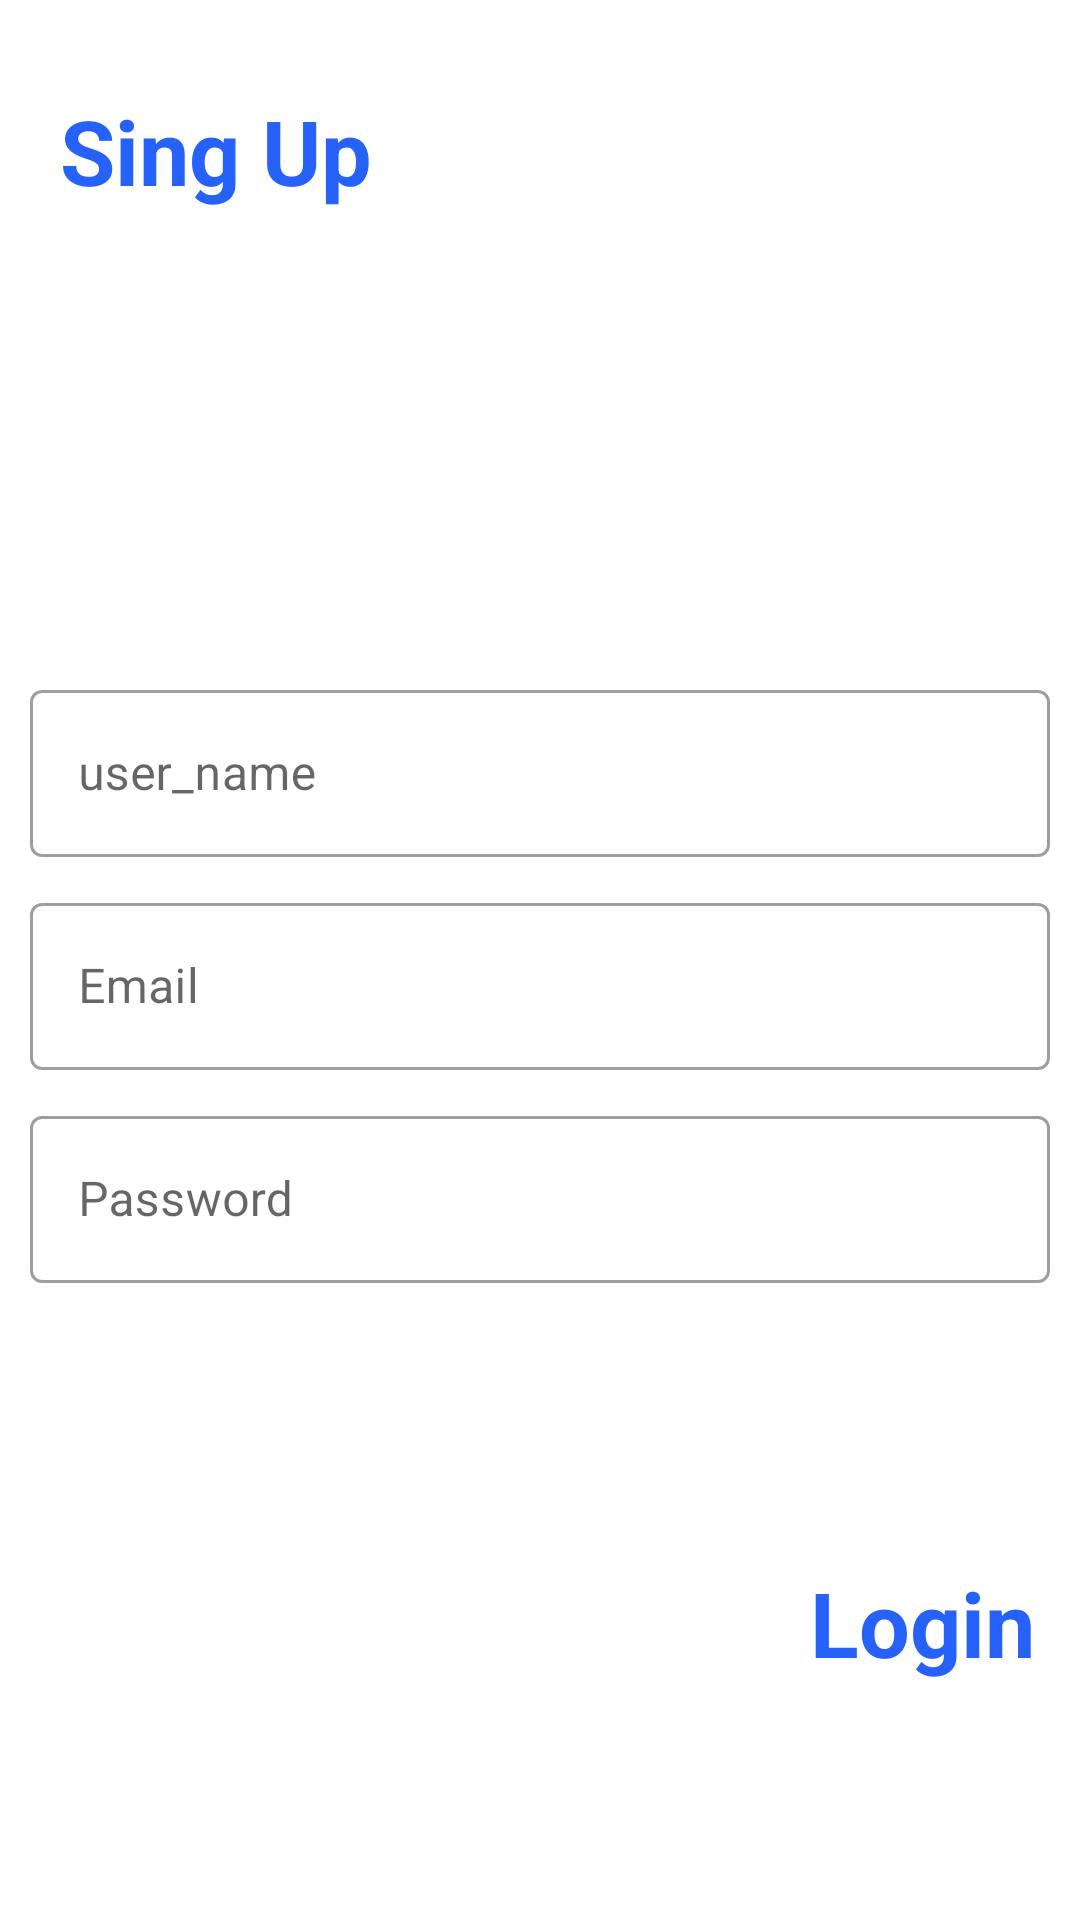

This screen was rendered from an Android layout file. Write that file and the resources it references.
<!-- AndroidManifest.xml: application theme Theme.Movie_msa -->
<!-- res/layout/fragment_register.xml -->
<?xml version="1.0" encoding="utf-8"?>
<androidx.constraintlayout.widget.ConstraintLayout
    xmlns:android="http://schemas.android.com/apk/res/android"
    xmlns:tools="http://schemas.android.com/tools"
    android:layout_width="match_parent"
    xmlns:app="http://schemas.android.com/apk/res-auto"
    android:background="@drawable/login_bk"
    android:layout_height="match_parent"
    tools:context=".view.fragment.Register_Fragment">

    <TextView
        android:id="@+id/textView2"
        style="@style/loginHeader"
        android:layout_width="wrap_content"
        android:layout_height="0dp"
        android:layout_marginStart="20dp"
        android:layout_marginTop="30dp"
        android:text="Sing Up"
        app:layout_constraintStart_toStartOf="parent"
        app:layout_constraintTop_toTopOf="parent" />

    <com.google.android.material.textfield.TextInputLayout
        android:id="@+id/user"
        style="@style/Widget.MaterialComponents.TextInputLayout.OutlinedBox"
        android:layout_width="0dp"
        android:layout_height="wrap_content"
        android:layout_marginBottom="200dp"
        android:layout_marginRight="10dp"
        android:layout_marginLeft="10dp"
        android:hint="user_name"
        app:layout_constraintBottom_toBottomOf="parent"
        app:layout_constraintLeft_toLeftOf="parent"
        app:layout_constraintRight_toRightOf="parent"
        app:layout_constraintTop_toBottomOf="@+id/textView2">

        <com.google.android.material.textfield.TextInputEditText
            android:id="@+id/outUser_edit_text"
            style="style/modifiedEditText"
            android:layout_width="match_parent"
            android:layout_height="wrap_content" />
    </com.google.android.material.textfield.TextInputLayout>
    <com.google.android.material.textfield.TextInputLayout
        android:id="@+id/email"
        style="@style/Widget.MaterialComponents.TextInputLayout.OutlinedBox"
        android:layout_width="0dp"
        android:layout_height="wrap_content"
        android:layout_margin="10dp"
        android:hint="Email"
        app:layout_constraintLeft_toLeftOf="parent"
        app:layout_constraintRight_toRightOf="parent"
        app:layout_constraintTop_toBottomOf="@id/user">

        <com.google.android.material.textfield.TextInputEditText
            android:id="@+id/outEmail_edit_text"
            android:layout_width="match_parent"
            android:layout_height="wrap_content"
            android:inputType="textEmailAddress"
            style="style/modifiedEditText"
            />
    </com.google.android.material.textfield.TextInputLayout>
    <com.google.android.material.textfield.TextInputLayout
        android:id="@+id/password"
        style="@style/Widget.MaterialComponents.TextInputLayout.OutlinedBox"
        android:layout_width="0dp"
        android:layout_height="wrap_content"
        android:layout_margin="10dp"
        android:hint="Password"
        app:layout_constraintLeft_toLeftOf="parent"
        app:layout_constraintRight_toRightOf="parent"
        app:layout_constraintTop_toBottomOf="@id/email">

        <com.google.android.material.textfield.TextInputEditText
            android:id="@+id/outPassword_edit_text"
            android:layout_width="match_parent"
            android:layout_height="wrap_content"
            android:inputType="textPassword"
            style="style/modifiedEditText"
            />
    </com.google.android.material.textfield.TextInputLayout>
    <Button
        android:id="@+id/cirSingUpButton"
        style="@style/loginButton"
        android:layout_gravity="right"
        android:layout_marginTop="15dp"
        android:text="Sing Up"
        app:layout_constraintBottom_toTopOf="@+id/sig_login"
        app:layout_constraintEnd_toEndOf="parent"
        app:layout_constraintHorizontal_bias="0.47"
        app:layout_constraintStart_toStartOf="parent"
        app:layout_constraintTop_toBottomOf="@+id/password" />

    <TextView
        android:id="@+id/sig_login"
        style="@style/loginHeader"
        android:layout_width="wrap_content"
        android:layout_height="wrap_content"
        android:layout_marginTop="30dp"
        android:layout_marginEnd="15dp"
        android:text="Login"
        android:textAlignment="center"
        app:layout_constraintEnd_toEndOf="parent"
        app:layout_constraintTop_toBottomOf="@+id/cirSingUpButton" />

    <ProgressBar
        android:id="@+id/progressbar"
        android:layout_width="wrap_content"
        android:visibility="invisible"
        android:layout_height="wrap_content"
        app:layout_constraintBottom_toBottomOf="parent"
        app:layout_constraintEnd_toEndOf="parent"
        app:layout_constraintStart_toStartOf="parent"
        app:layout_constraintTop_toTopOf="parent" />

</androidx.constraintlayout.widget.ConstraintLayout>
<!-- resources referenced by this layout -->
<resources>
  <style name="loginButton" parent="viewParent">
          <item name="android:background">@drawable/login_button_bk</item>
          <item name="android:textColor">@color/whiteTextColor</item>
          <item name="android:textStyle">bold</item>
      </style>
  <style name="loginHeader">
          <item name="android:textColor">@color/primaryTextColor</item>
          <item name="android:textSize">@dimen/headerTextSize</item>
          <item name="android:textStyle">bold</item>
      </style>
  <style name="Theme.Movie_msa" parent="Theme.MaterialComponents.DayNight.NoActionBar">
          
          <item name="colorPrimary">@color/purple_500</item>
          <item name="colorPrimaryVariant">@color/purple_700</item>
          <item name="colorOnPrimary">@color/white</item>
          
          <item name="colorSecondary">@color/teal_200</item>
          <item name="colorSecondaryVariant">@color/teal_700</item>
          <item name="colorOnSecondary">@color/black</item>
          
          <item name="android:statusBarColor" tools:targetApi="l">?attr/colorPrimaryVariant</item>
          
      </style>
  <style name="viewParent">
          <item name="android:layout_width">wrap_content</item>
          <item name="android:layout_height">wrap_content</item>
      </style>
  <color name="whiteTextColor">#fff</color>
  <color name="primaryTextColor">#2661FA</color>
  <dimen name="headerTextSize">30sp</dimen>
  <color name="purple_500">#FF6200EE</color>
  <color name="purple_700">#FF3700B3</color>
  <color name="white">#FFFFFFFF</color>
  <color name="teal_200">#FF03DAC5</color>
  <color name="teal_700">#FF018786</color>
  <color name="black">#FF000000</color>
</resources>
